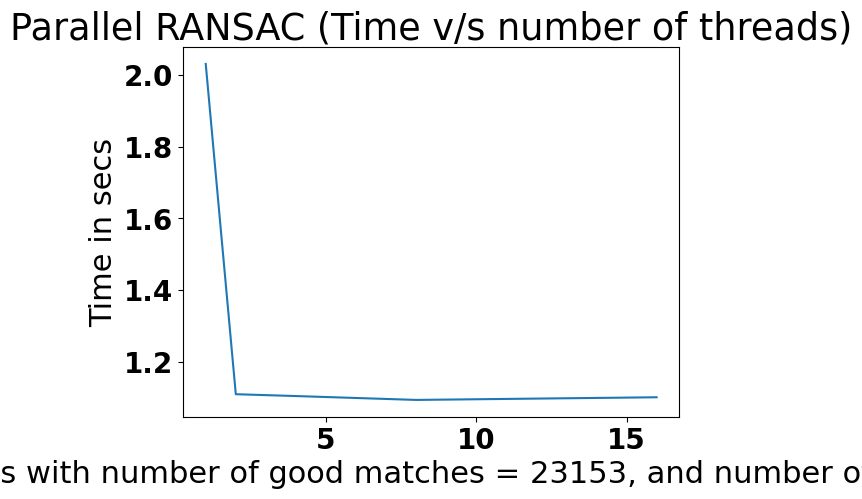
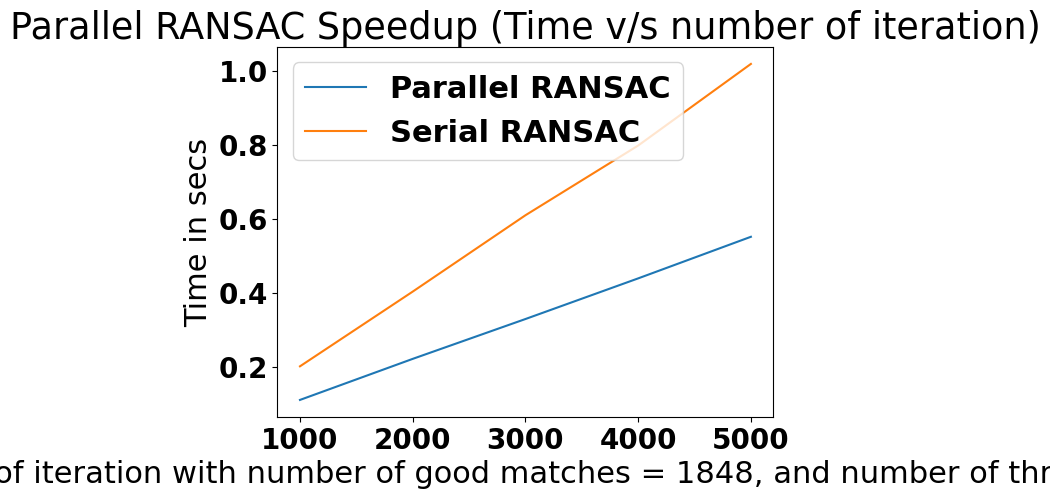
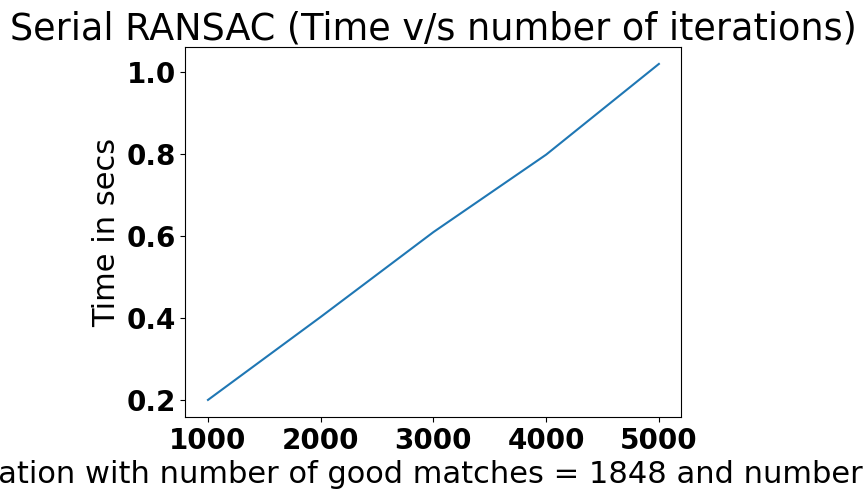

These figures' Python source, in order:
import matplotlib
import matplotlib.pyplot as plt

matplotlib.rc('xtick', labelsize=20) 
matplotlib.rc('ytick', labelsize=20) 
font = {'family' : 'normal',
        'weight' : 'bold',
        'size'   : 22}

matplotlib.rc('font', **font)

nb_experiments = 5
# Serial implementation using HD1 and HD2
nb_iteration = 4000   
x = {2,3,4,5,6,7,8,9}  		
nb_good_matches = [176, 1848, 6531, 14173, 23153]
time_serial = [0.220413, 0.815872, 2.711111, 5.282763, 8.310717]

# plt.figure()
# plt.plot(nb_good_matches, time_serial)
# plt.xlabel("Number of good matches with number of iteration = 4000")
# plt.ylabel("Time in secs")
# plt.title("Serial RANSAC (Time v/s number of good matches)")
# plt.show()

# nb_good_matches = 3
# nb_iteration = [1000, 2000, 3000, 4000, 5000]
time_serial = [0.200607, 0.402738, 0.609317, 0.797939, 1.018781]

# plt.figure()
# plt.plot(nb_iteration, time_serial)
# plt.xlabel("Number of iteration with number of good matches = 1848")
# plt.ylabel("Time in secs")
# plt.title("Serial RANSAC (Time v/s number of iterations)")
# plt.show()

#Parallel increasing threads
nb_iteration = 1000
nb_good_matches = 23153
nb_threads = [1,2,4,8,16]
time_parallel = [2.031124, 1.108913, 1.103770, 1.092959, 1.100372]
plt.figure()
plt.plot(nb_threads, time_parallel)
plt.xlabel("Number of threads with number of good matches = 23153, and number of iteration = 1000")
plt.ylabel("Time in secs")
plt.title("Parallel RANSAC (Time v/s number of threads)")
plt.show()

nb_iteration = [1000, 2000, 3000, 4000, 5000]
nb_good_matches = 1848
nb_threads = [2]
time_parallel = [0.109668, 0.220741, 0.328543, 	0.438512, 0.551060]
plt.figure()
plt.plot(nb_iteration, time_parallel , label="Parallel RANSAC")
plt.plot(nb_iteration, time_serial, label="Serial RANSAC")
plt.xlabel("Number of iteration with number of good matches = 1848, and number of threads = 2")
plt.ylabel("Time in secs")
plt.title("Parallel RANSAC Speedup (Time v/s number of iteration)")
plt.legend()
plt.show()

plt.figure()
plt.plot(nb_iteration, time_serial)
plt.xlabel("Number of iteration with number of good matches = 1848 and number of threads = 2")
plt.ylabel("Time in secs")
plt.title("Serial RANSAC (Time v/s number of iterations)")
plt.show()

# Parallel OMP_NUM_THREADS=7 ./feature_matcher_sift_parallel HD1.JPG HD2.JPG 4000 3
#nb_good_matches = 176
nb_threads = [2, 3, 4, 5, 6, 7, 8]
time_thread_176 = [0.122223, 0.110822, 0.098107, 0.097736, 0.098435, 0.098833, 0.099309]
time_thread_1848 = [0.440161, 0.435061, 0.423810, 0.422768, 0.426571, 0.426588, 0.428311]
time_thread_6531 = [1.329538, 1.339314, 1.323086, 1.342137, 1.337385, 1.323601, 1.331483]
time_thread_14173 = [2.815552, 2.788621, ]
time_thread_23153 = [4.628215, 4.746940]



#For 2 threads
stastic = [4.936876, 4.616397, 4.366911]
Dyanmic = [4.893106, 4.309880, 4.503628]  
Guided  = [4.801832, 5.050528, 4.992812]

# increasing N
Static  = [4.936876, 6.424691, 8.338397, 10.279317]
Dynamic = [4.893106, 6.570677, 8.620886, 10.202264]
Guided  = [4.492695, 6.395298, 8.476779, 10.527868]

#increasing K 
good_matches = 6531
K = [1000,2000,3000,4000,5000,10000]
Static 	= [0.332087, 0.663275, 1.003342, 1.344504, 1.713868, 3.311665]
Dynamic = [0.330207, 0.677518, 1.000835, 1.317273, 1.667087, 3.285113, 17.771486]
Guided 	= [0.343519, 0.674169, 0.993325, 1.360757, 1.643602, ]



#